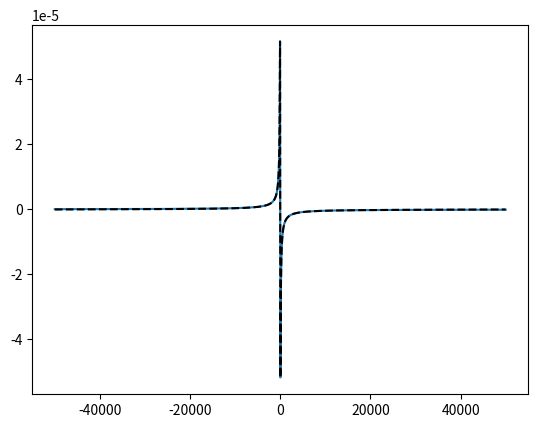

Recreate this plot in Python.
import numpy as np
import matplotlib.pyplot as plt
from numpy import pi,sqrt,log,exp
from numpy.fft import rfft,irfft,rfftfreq,fftshift,ifftshift

gL  = lambda v,v0,w: 2/(pi*w) * 1 / (1 + 4*((v-v0)/w)**2)
gG  = lambda v,v0,w: (2/w)*sqrt(log(2)/pi)*exp(-4*log(2)*((v-v0)/w)**2)

gL_FT  = lambda x,w: np.exp(-np.abs(x)*pi*w)
gG_FT  = lambda x,w: np.exp(-(x*pi*w)**2/(4*log(2)))

dgLdv = lambda v,v0,w: -4*pi*(v-v0)/w * gL(v,v0,w)**2
dgGdv = lambda v,v0,w: -8/w**2*(v-v0)*log(2) * gG(v,v0,w)

def g_err_FT(x,v0,wG,wL):
    zG = (x*pi*wG)**2/(4*log(2))
    zL = np.abs(x)*pi*wL
    gV_FT = gG_FT(x,wG) * gL_FT(x,wL)
    result =  1j/(2*pi*v0*x) * (-2*zG**2 - 2*zG*zL + 3*zG - 0.5*zL**2 + zL) * gV_FT
    result[0] = 0
    return result

Nv = 100000
R = 100000
v0 = 2000.0 #cm-1
dv = v0/R

w = 1.0 #cm-1

k_arr = np.arange(-Nv//2,Nv//2)
x_arr = np.arange(0,Nv//2+1)/(Nv//2) * 1/(2*dv)

v_lin = v0 + k_arr * dv
v_log = v0*exp(k_arr/R)

I_lin = gL(v_lin,v0,w)
I_log = gL(v_log,v0,w)
I_err = I_log - I_lin

#### Derivative:
##plt.plot(v_lin[1:-1], 0.5*(I_lin[2:] - I_lin[:-2])/dv)
##plt.plot(v_lin, dgLdv(v_lin,v0,w),'k--')
##plt.show()
##
### Error:
##plt.plot(k_arr,I_err,label = 'log-lin')
##plt.plot(k_arr, 1/(2*v0)*(v_lin-v0)**2*dgLdv(v_lin,v0,w),'k--')
##plt.legend()
##plt.show()
##
### Check if FFT works:
##I_lin_FT = rfft(fftshift(I_lin)).real*dv
##plt.plot(x_arr,I_lin_FT)
##plt.plot(x_arr,gL_FT(x_arr,w),'k--')
##plt.show()

### Compare error with exact in FT domain:
##I_err_FT = rfft(fftshift(I_err)).imag*dv
##plt.plot(x_arr,I_err_FT)
##plt.plot(x_arr,g_err_FT(x_arr,v0,0,w),'k--')
##plt.show()

## Check reverse transform:
I_err_FT = g_err_FT(x_arr,v0,0,w)/dv
I_err_IDFT = ifftshift(irfft(I_err_FT))
##plt.plot(k_arr, I_lin)
##plt.plot(k_arr, I_log)
plt.plot(k_arr, I_err)
plt.plot(k_arr, I_err_IDFT,'k--')
plt.show()
